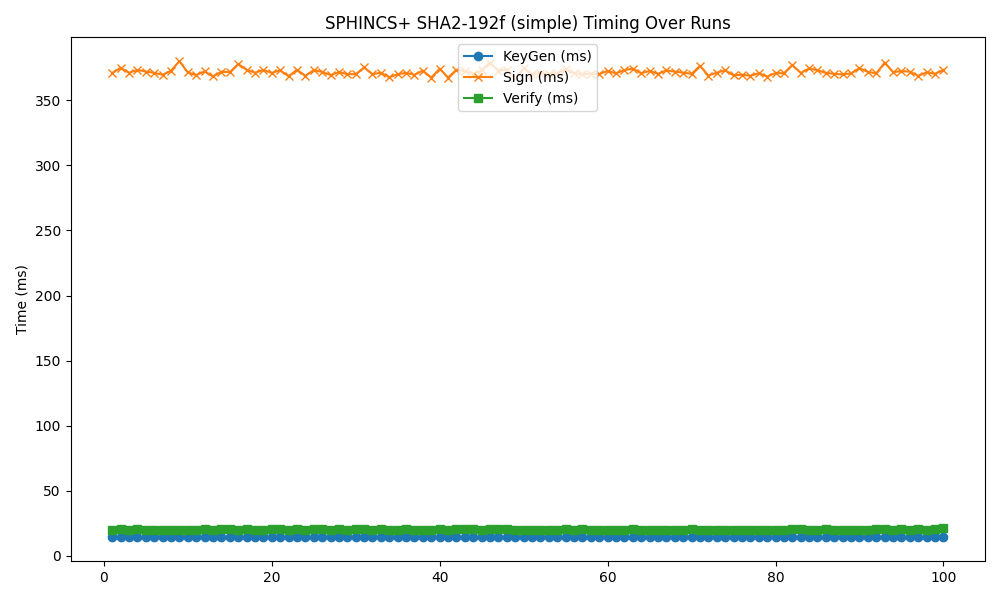

Data behind this chart, as committed beside it:
timestamp, mode, keygen, sign, verify
2025-04-25 07:19:36, 192f, 14.13, 371.1, 20.04
2025-04-25 07:19:37, 192f, 14.16, 375.1, 20.49
2025-04-25 07:19:38, 192f, 13.96, 371.3, 19.81
2025-04-25 07:19:39, 192f, 14.12, 373.4, 20.19
2025-04-25 07:19:40, 192f, 14.21, 372.2, 19.92
2025-04-25 07:19:41, 192f, 14.17, 371.3, 20.02
2025-04-25 07:19:42, 192f, 14.46, 369.7, 19.65
2025-04-25 07:19:44, 192f, 14.05, 372.8, 19.91
2025-04-25 07:19:45, 192f, 14.06, 380.2, 19.85
2025-04-25 07:19:46, 192f, 14.11, 371.5, 20.06
2025-04-25 07:19:47, 192f, 14.1, 369.5, 20.04
2025-04-25 07:19:48, 192f, 14.11, 372.3, 20.4
2025-04-25 07:19:49, 192f, 14.23, 368.4, 19.92
2025-04-25 07:19:50, 192f, 14.07, 372.1, 20.11
2025-04-25 07:19:51, 192f, 14.05, 371.7, 20.16
2025-04-25 07:19:53, 192f, 14.17, 378, 19.95
2025-04-25 07:19:54, 192f, 14.06, 373.6, 20.62
2025-04-25 07:19:55, 192f, 14.02, 371.3, 19.82
2025-04-25 07:19:56, 192f, 14.09, 373.4, 20.03
2025-04-25 07:19:57, 192f, 14.33, 371.2, 20.14
2025-04-25 07:19:58, 192f, 14.23, 373.2, 20.12
2025-04-25 07:19:59, 192f, 14.28, 368.6, 19.98
2025-04-25 07:20:00, 192f, 14.19, 373.6, 20.31
2025-04-25 07:20:02, 192f, 14.1, 368.9, 19.81
2025-04-25 07:20:03, 192f, 14.02, 373.3, 20.14
2025-04-25 07:20:04, 192f, 14.06, 372, 20.09
2025-04-25 07:20:05, 192f, 14.29, 369.5, 19.78
2025-04-25 07:20:06, 192f, 14.13, 371.8, 20.08
2025-04-25 07:20:07, 192f, 14.52, 370.3, 19.88
2025-04-25 07:20:08, 192f, 14.27, 370.1, 20.12
2025-04-25 07:20:09, 192f, 13.95, 375.4, 20.09
2025-04-25 07:20:11, 192f, 14.26, 370.2, 20.04
2025-04-25 07:20:12, 192f, 14.09, 371.4, 20.18
2025-04-25 07:20:13, 192f, 14.17, 367.8, 19.86
2025-04-25 07:20:14, 192f, 14.3, 370.2, 19.74
2025-04-25 07:20:15, 192f, 14.06, 371.2, 20.45
2025-04-25 07:20:16, 192f, 14.12, 369.7, 20
2025-04-25 07:20:17, 192f, 14.2, 372.9, 19.84
2025-04-25 07:20:18, 192f, 14.24, 367.6, 20.04
2025-04-25 07:20:20, 192f, 14.1, 374.4, 20.35
2025-04-25 07:20:21, 192f, 14.08, 367.6, 19.82
2025-04-25 07:20:22, 192f, 14.17, 373.6, 20.16
2025-04-25 07:20:23, 192f, 14.22, 372.7, 20.11
2025-04-25 07:20:24, 192f, 14.58, 370.4, 20.19
2025-04-25 07:20:25, 192f, 14.07, 373.1, 19.98
2025-04-25 07:20:26, 192f, 14.46, 379.1, 20.15
2025-04-25 07:20:27, 192f, 14.11, 372.9, 20.15
2025-04-25 07:20:28, 192f, 14.12, 373.7, 20.09
2025-04-25 07:20:30, 192f, 14.11, 367, 19.66
2025-04-25 07:20:31, 192f, 14.2, 374.6, 20.03
2025-04-25 07:20:32, 192f, 14.21, 370.4, 19.89
2025-04-25 07:20:33, 192f, 13.98, 371.1, 20
2025-04-25 07:20:34, 192f, 14.21, 370.5, 20.02
2025-04-25 07:20:35, 192f, 14.05, 371, 19.95
2025-04-25 07:20:36, 192f, 14.29, 374.2, 20.23
2025-04-25 07:20:37, 192f, 14.38, 370.9, 19.83
2025-04-25 07:20:39, 192f, 13.98, 370.2, 20.15
2025-04-25 07:20:40, 192f, 14.21, 370.6, 19.94
2025-04-25 07:20:41, 192f, 14.12, 370.3, 19.88
2025-04-25 07:20:42, 192f, 14.07, 372.7, 19.89
... 40 more rows
